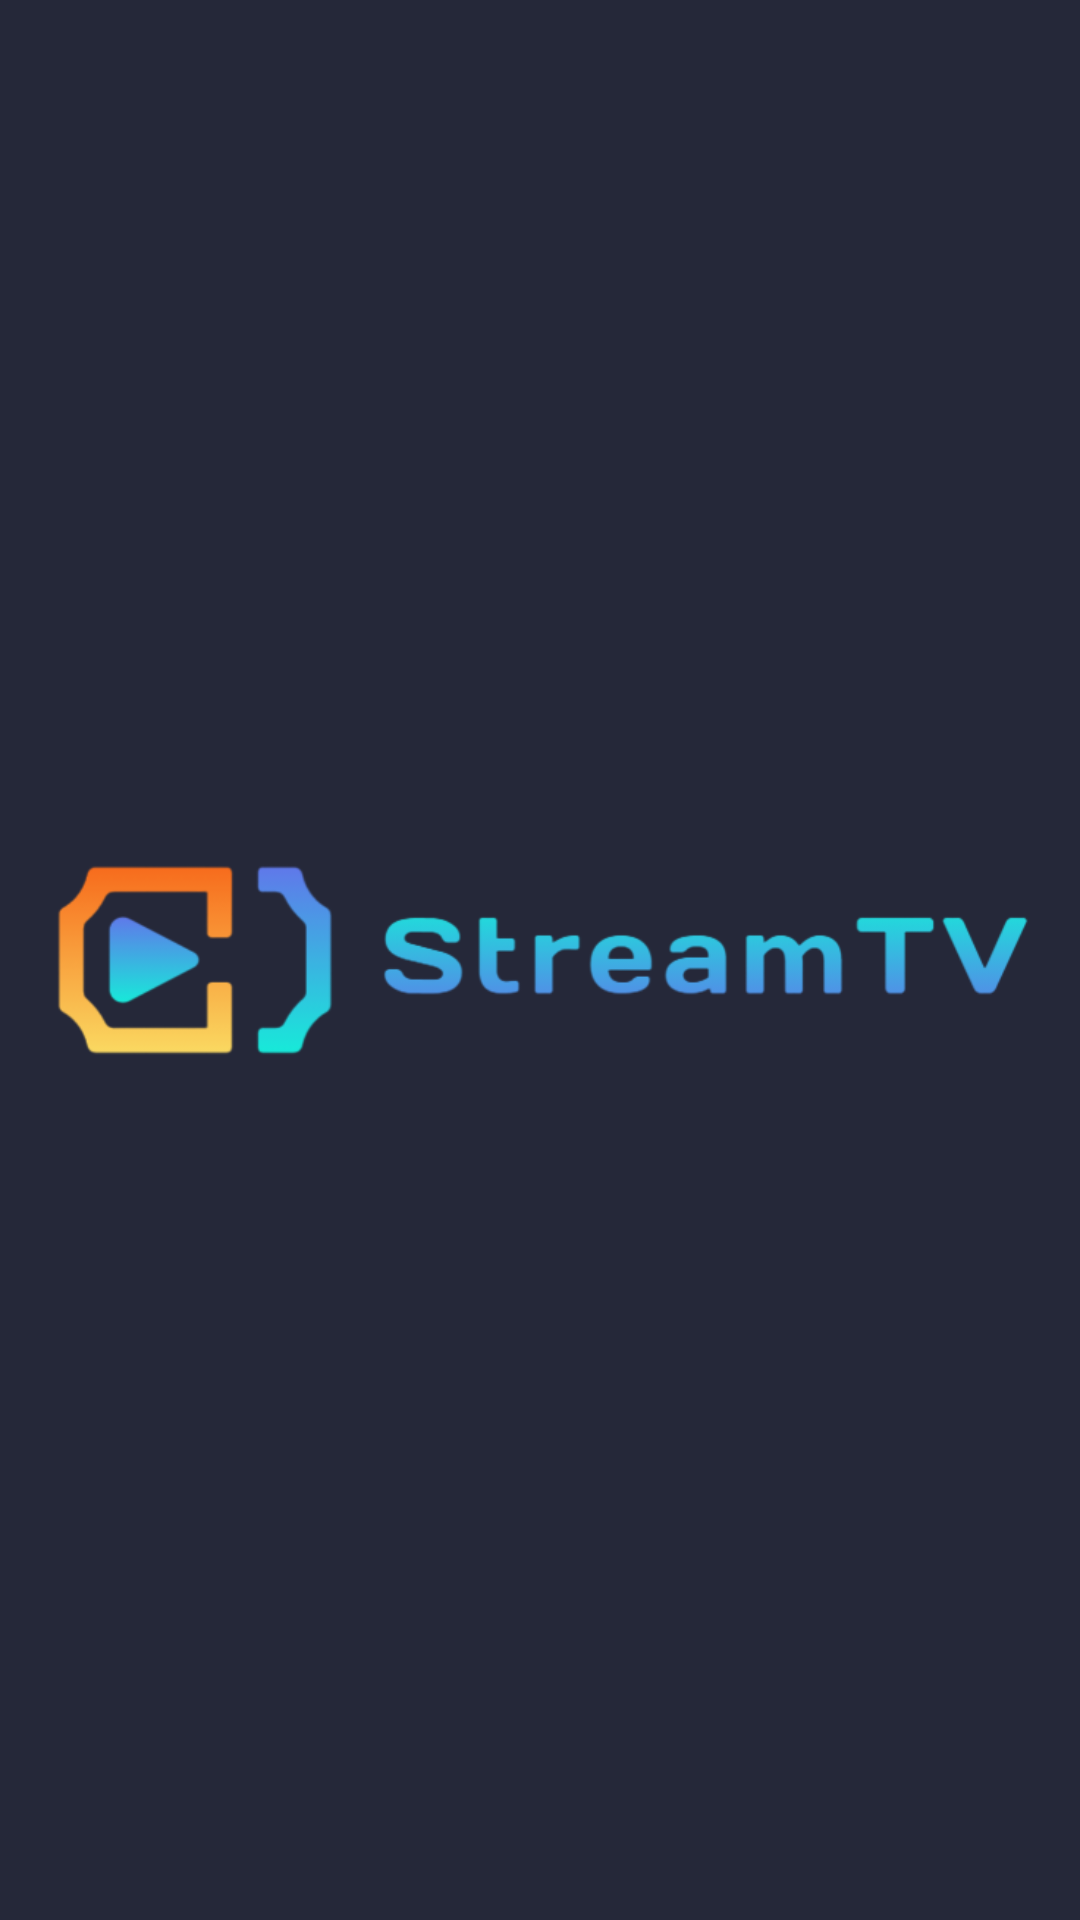

Reconstruct the res/layout file that produces this screen, plus the resources it refers to.
<!-- AndroidManifest.xml: application theme Theme.StreamTV -->
<!-- res/layout/activity_splash.xml -->
<?xml version="1.0" encoding="utf-8"?>
<androidx.constraintlayout.widget.ConstraintLayout xmlns:android="http://schemas.android.com/apk/res/android"
    xmlns:app="http://schemas.android.com/apk/res-auto"
    xmlns:tools="http://schemas.android.com/tools"
    android:layout_width="match_parent"
    android:layout_height="match_parent"
    tools:context=".Activity.Splash"
    android:background="@color/soft">

    <ImageView
        android:id="@+id/logo"
        android:layout_width="wrap_content"
        android:layout_height="wrap_content"
        android:src="@drawable/logo_sp"
        app:layout_constraintBottom_toBottomOf="parent"
        app:layout_constraintEnd_toEndOf="parent"
        app:layout_constraintTop_toTopOf="parent"
        app:layout_constraintVertical_bias="0.499"
        android:contentDescription="@string/todo" />
</androidx.constraintlayout.widget.ConstraintLayout>
<!-- resources referenced by this layout -->
<resources>
  <color name="soft">#252839</color>
  <!-- drawable logo_sp: png bitmap (drawable, 32960 bytes) -->
  <string name="todo">TODO</string>
  <style name="Theme.StreamTV" parent="Theme.MaterialComponents.DayNight.DarkActionBar">
          
          <item name="colorPrimary">@color/blue_accent</item>
          <item name="colorPrimaryVariant">@color/soft</item>
          <item name="colorOnPrimary">@color/white</item>
          
          <item name="colorSecondary">@color/teal_200</item>
          <item name="colorSecondaryVariant">@color/teal_700</item>
          <item name="colorOnSecondary">@color/white</item>
          
          <item name="android:statusBarColor">@color/dark</item>
          
  
      </style>
  <color name="blue_accent">#12CDD9</color>
  <color name="white">#FFFFFF</color>
  <color name="teal_200">#FF03DAC5</color>
  <color name="teal_700">#FF018786</color>
  <color name="dark">#1F1D28</color>
</resources>
